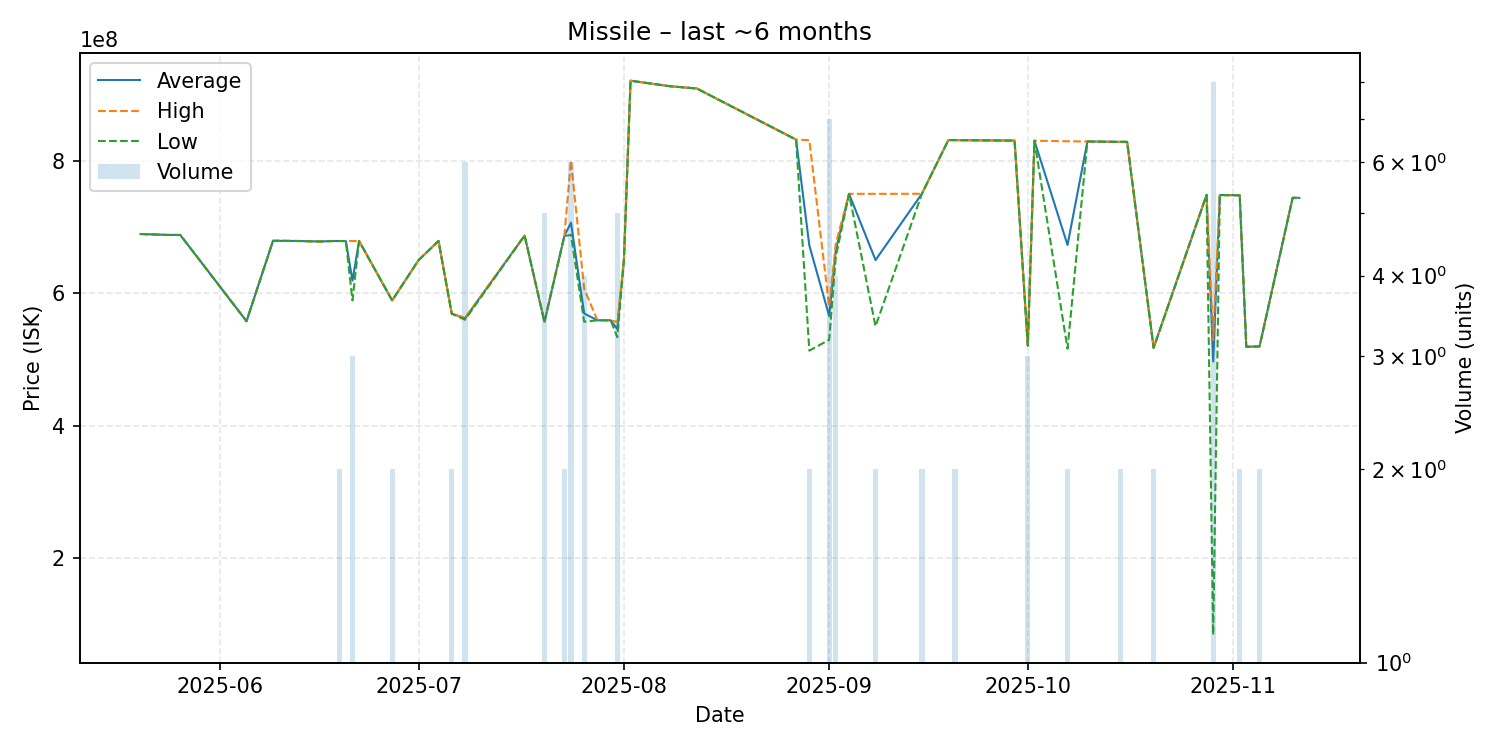

Data behind this chart, as committed beside it:
date, average, highest, lowest, order_count, volume
2025-05-20, 689300000, 689300000, 689300000, 1, 1
2025-05-24, 687900000, 687900000, 687900000, 1, 1
2025-05-26, 687800000, 687800000, 687800000, 1, 1
2025-06-05, 557700000, 557700000, 557700000, 1, 1
2025-06-09, 679000000, 679000000, 679000000, 1, 1
2025-06-10, 679000000, 679000000, 679000000, 1, 1
2025-06-13, 678700000, 678700000, 678700000, 1, 1
2025-06-16, 678000000, 678000000, 678000000, 1, 1
2025-06-18, 678700000, 678700000, 678700000, 1, 1
2025-06-19, 678700000, 678700000, 678700000, 2, 2
2025-06-20, 678700000, 678700000, 678700000, 1, 1
2025-06-21, 618933333, 678700000, 589050000, 3, 3
2025-06-22, 678700000, 678700000, 678700000, 1, 1
2025-06-27, 589050000, 589100000, 589000000, 2, 2
2025-07-01, 650000000, 650000000, 650000000, 1, 1
2025-07-04, 678800000, 678800000, 678800000, 1, 1
2025-07-06, 569100000, 569200000, 569000000, 2, 2
2025-07-08, 561950000, 562950000, 559900000, 4, 6
2025-07-17, 686900000, 686900000, 686900000, 1, 1
2025-07-20, 556700000, 556950000, 556600000, 4, 5
2025-07-23, 686150000, 686200000, 686100000, 2, 2
2025-07-24, 706416667, 800000000, 688000000, 6, 6
2025-07-26, 569325000, 606600000, 556900000, 4, 4
2025-07-28, 559100000, 559100000, 559100000, 1, 1
2025-07-30, 559100000, 559100000, 559100000, 1, 1
2025-07-31, 545780000, 556400000, 533600000, 4, 5
2025-08-01, 650000000, 650000000, 650000000, 1, 1
2025-08-02, 920600000, 920600000, 920600000, 1, 1
2025-08-08, 912200000, 912200000, 912200000, 1, 1
2025-08-12, 908900000, 908900000, 908900000, 1, 1
2025-08-27, 831700000, 831700000, 831700000, 1, 1
2025-08-29, 672100000, 830900000, 513300000, 2, 2
2025-09-01, 565614286, 580000000, 529650000, 3, 7
2025-09-02, 664850000, 674750000, 654950000, 4, 4
2025-09-04, 749900000, 749900000, 749900000, 1, 1
2025-09-08, 649950000, 749900000, 550000000, 2, 2
2025-09-15, 749950000, 750000000, 749900000, 2, 2
2025-09-19, 831100000, 831100000, 831100000, 1, 1
2025-09-20, 830900000, 830900000, 830900000, 2, 2
2025-09-28, 830300000, 830300000, 830300000, 1, 1
2025-09-29, 830300000, 830300000, 830300000, 1, 1
2025-10-01, 520800000, 520850000, 520750000, 3, 3
2025-10-02, 830100000, 830100000, 830100000, 1, 1
2025-10-07, 672700000, 829200000, 516200000, 2, 2
2025-10-10, 828900000, 828900000, 828900000, 1, 1
2025-10-15, 828300000, 828300000, 828300000, 2, 2
2025-10-16, 828400000, 828400000, 828400000, 1, 1
2025-10-20, 517550000, 517600000, 517500000, 2, 2
2025-10-28, 748300000, 748300000, 748300000, 1, 1
2025-10-29, 496887500, 529000000, 84400000, 8, 8
2025-10-30, 748100000, 748100000, 748100000, 1, 1
2025-10-31, 747900000, 747900000, 747900000, 1, 1
2025-11-02, 747750000, 747900000, 747600000, 2, 2
2025-11-03, 519100000, 519100000, 519100000, 1, 1
2025-11-05, 519650000, 519700000, 519600000, 2, 2
2025-11-10, 743900000, 743900000, 743900000, 1, 1
2025-11-11, 743800000, 743800000, 743800000, 1, 1
